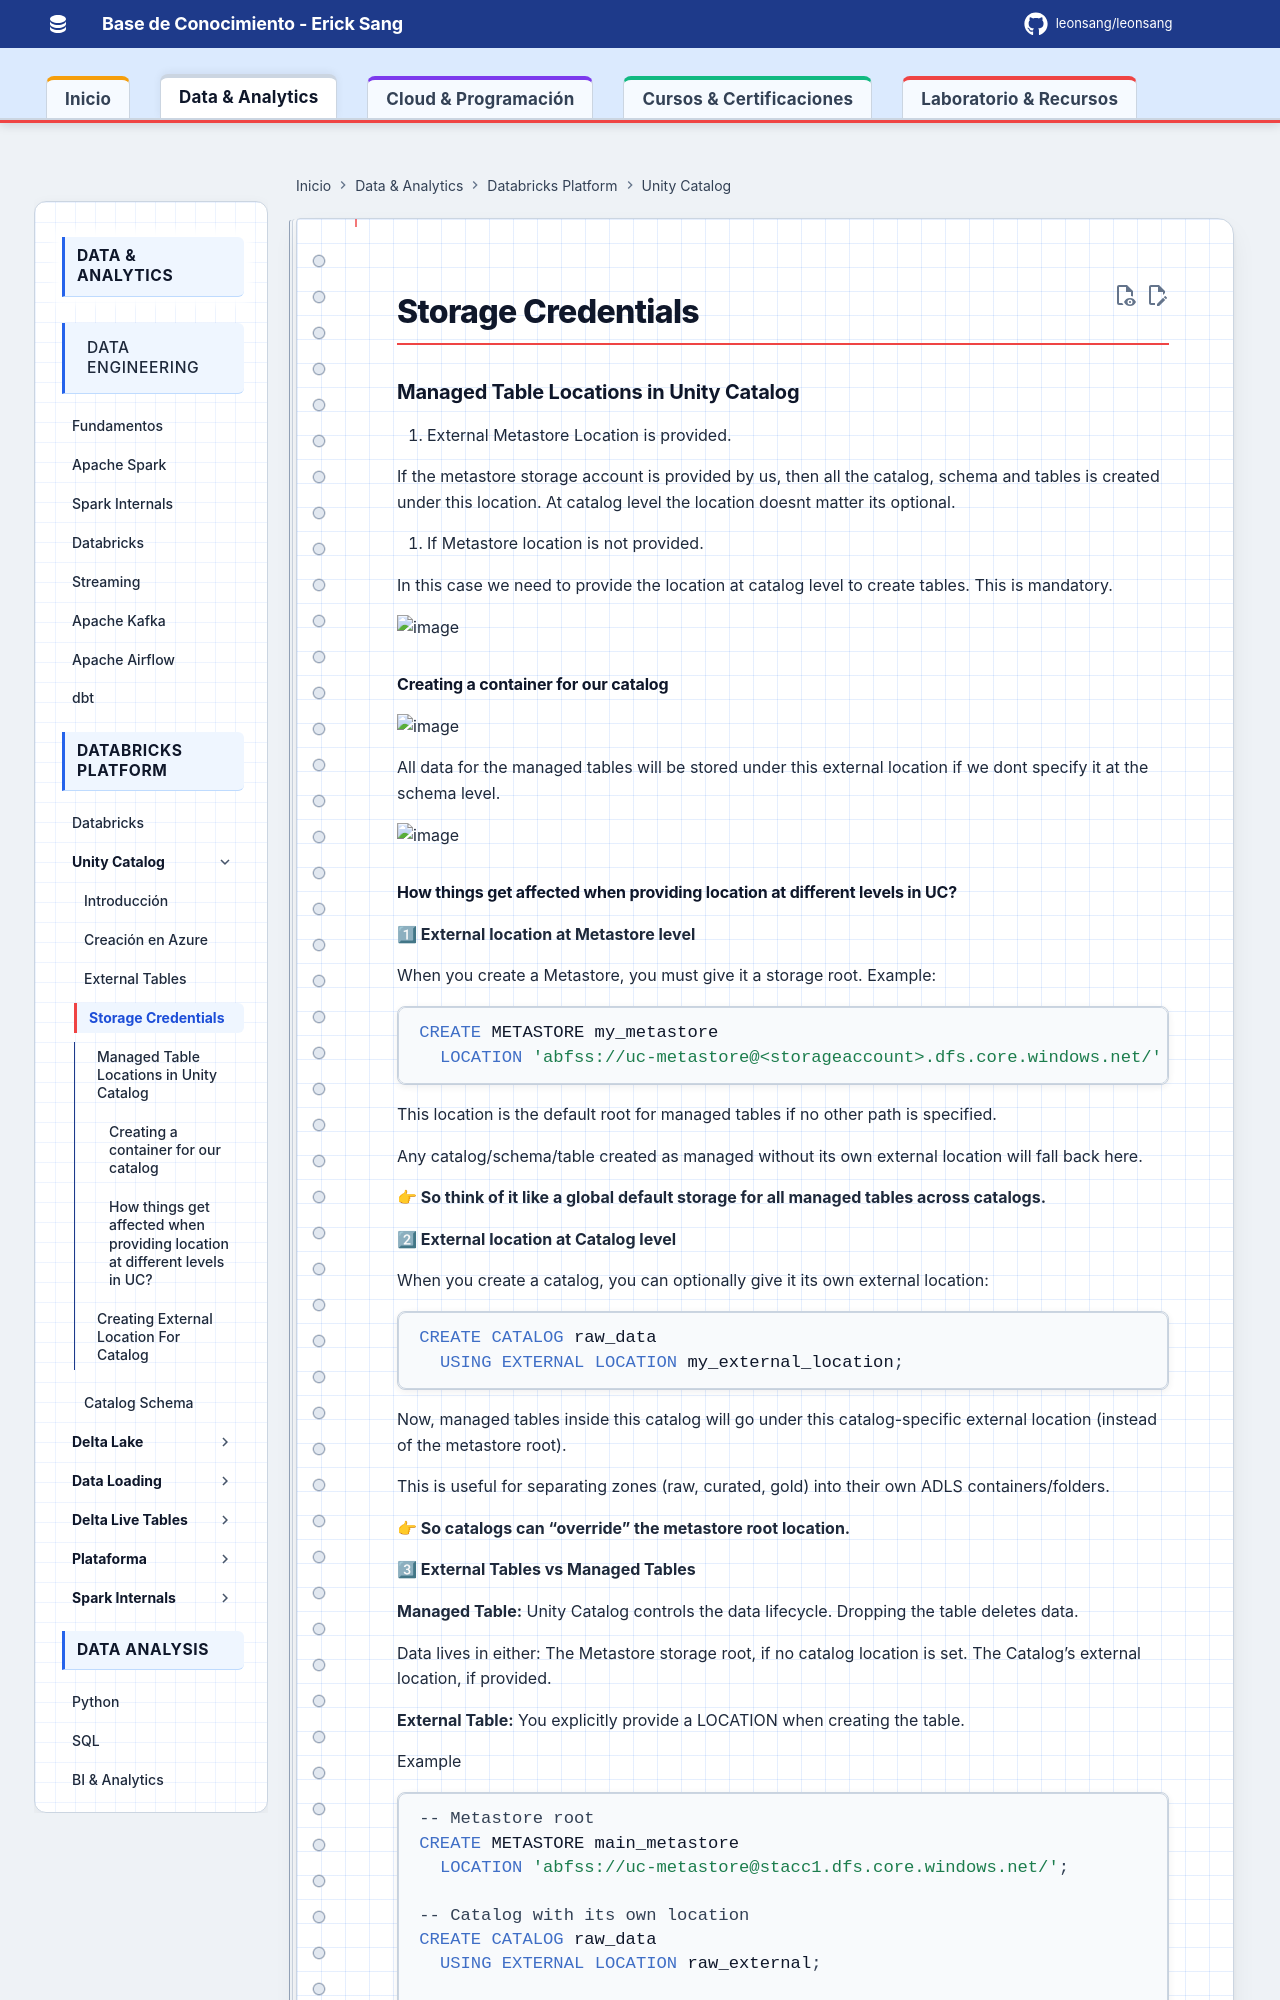

repository: Leonsang/Leonsang · page: databricks/internals/08-UC_External_Location_Storage_Credentials/index.html · generator: mkdocs

### Managed Table Locations in Unity Catalog

1. External Metastore Location is provided.

If the metastore storage account is provided by us, then all the catalog, schema and tables is created under this location. At catalog level the location doesnt matter its optional.

2. If Metastore location is not provided.

In this case we need to provide the location at catalog level to create tables. This is mandatory.

<img width="749" height="308" alt="image" src="https://github.com/user-attachments/assets/d352fafa-3bd0-49a3-b7d3-dcfb1818b84d" />

#### Creating a container for our catalog

<img width="1919" height="510" alt="image" src="https://github.com/user-attachments/assets/eced78d7-e000-4c71-8d5d-2cf9c3f86381" />

All data for the managed tables will be stored under this external location if we dont specify it at the schema level.

<img width="818" height="649" alt="image" src="https://github.com/user-attachments/assets/2996cd87-489f-4412-9b94-c3cd19b29a25" />
